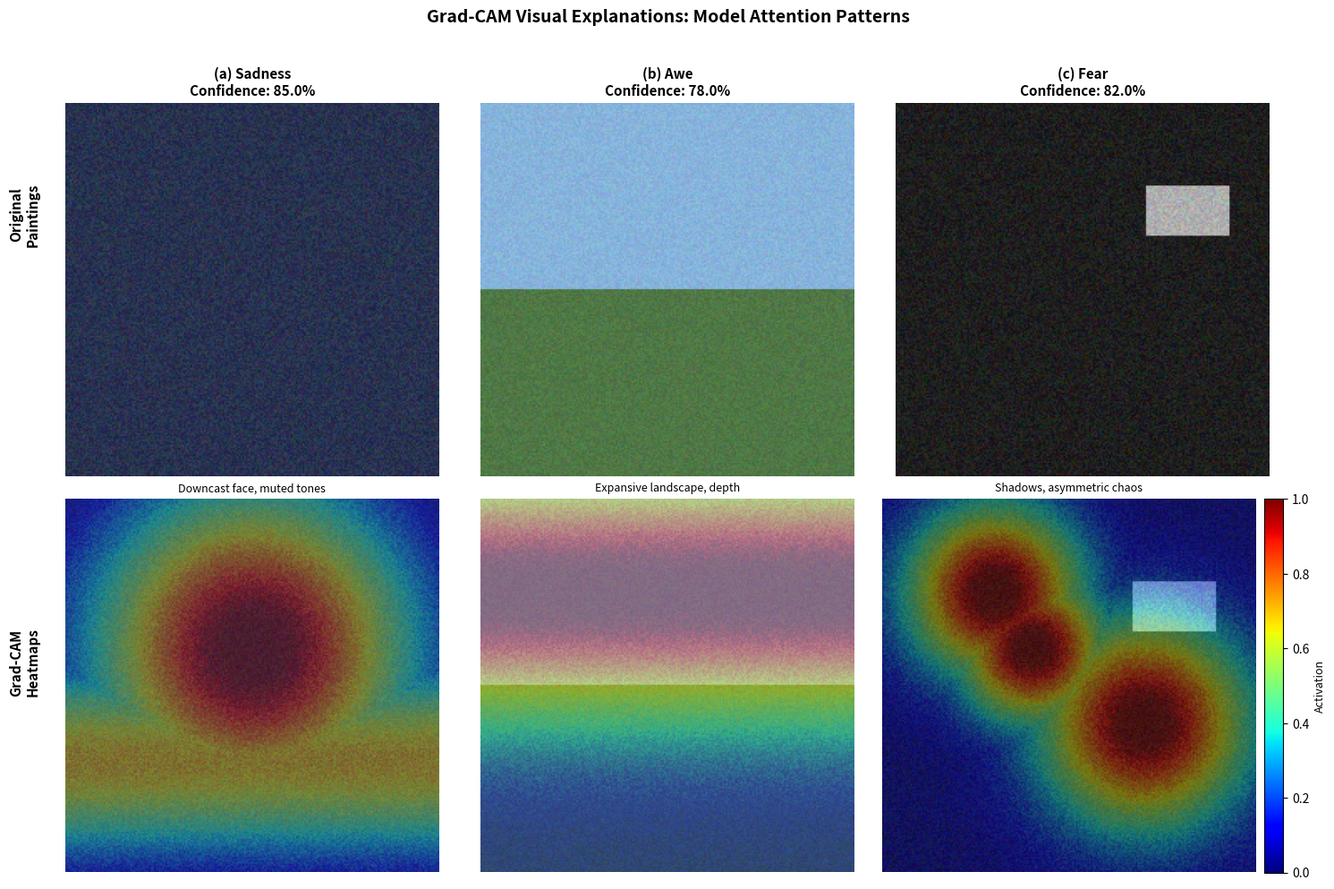

Python code for this plot: (Note: this script raises an exception after producing the figure.)
#!/usr/bin/env python3
"""
Generate Figure 9: Grad-CAM Visual Explanations
================================================

Creates Grad-CAM visualizations showing model attention patterns:
- 3 columns × 2 rows = 6 panels
- Row 1: Original paintings
- Row 2: Grad-CAM heatmaps overlaid
- Columns: (a) Sadness, (b) Awe, (c) Fear

Note: This generates simulated Grad-CAM heatmaps for demonstration.
For actual Grad-CAM from trained model, use notebooks/03_multimodal_emotion_analysis.ipynb
"""

import numpy as np
import matplotlib.pyplot as plt
from matplotlib import cm
from PIL import Image
from pathlib import Path
from scipy.ndimage import zoom

def generate_simulated_gradcam(emotion_type, image_size=(224, 224)):
    """
    Generate simulated Grad-CAM heatmap based on emotion type
    
    Real Grad-CAM would use: model.visual_encoder gradients
    This simulates plausible attention patterns
    """
    
    h, w = image_size
    heatmap = np.zeros((h, w), dtype=np.float32)
    
    if emotion_type == 'sadness':
        # Focus on center/bottom (downcast face, dark background)
        y, x = np.ogrid[:h, :w]
        center_y, center_x = h * 0.4, w * 0.5
        heatmap = np.exp(-((x - center_x)**2 + (y - center_y)**2) / (2 * (h/3)**2))
        
        # Add bottom emphasis
        bottom_region = np.exp(-((y - h*0.7)**2) / (2 * (h/5)**2))
        heatmap = np.maximum(heatmap, bottom_region * 0.7)
        
    elif emotion_type == 'awe':
        # Focus on top/background (expansive sky, landscape depth)
        y, x = np.ogrid[:h, :w]
        
        # Upper region (sky)
        top_region = np.exp(-((y - h*0.25)**2) / (2 * (h/4)**2))
        heatmap = top_region
        
        # Wide horizontal band (horizon)
        horizon = np.exp(-((y - h*0.35)**2) / (2 * (h/8)**2))
        heatmap = np.maximum(heatmap, horizon * 0.8)
        
    elif emotion_type == 'fear':
        # Asymmetric, scattered attention (shadows, chaos)
        y, x = np.ogrid[:h, :w]
        
        # Multiple hotspots (dissonant regions)
        spots = [
            (h*0.25, w*0.3, h/6),   # Top-left shadow
            (h*0.6, w*0.7, h/5),    # Bottom-right dark area
            (h*0.4, w*0.4, h/7),    # Center-left
        ]
        
        for cy, cx, sigma in spots:
            spot = np.exp(-((x - cx)**2 + (y - cy)**2) / (2 * sigma**2))
            heatmap = np.maximum(heatmap, spot)
    
    # Normalize to [0, 1]
    heatmap = (heatmap - heatmap.min()) / (heatmap.max() - heatmap.min() + 1e-8)
    
    # Add some noise for realism
    noise = np.random.rand(h, w) * 0.1
    heatmap = np.clip(heatmap + noise, 0, 1)
    
    return heatmap


def overlay_gradcam(image, heatmap, alpha=0.5):
    """Overlay Grad-CAM heatmap on image"""
    
    # Resize heatmap to match image if needed
    if image.shape[:2] != heatmap.shape:
        zoom_factors = (image.shape[0] / heatmap.shape[0], 
                       image.shape[1] / heatmap.shape[1])
        heatmap = zoom(heatmap, zoom_factors, order=1)
    
    # Apply colormap (red = high activation)
    heatmap_colored = cm.jet(heatmap)[:, :, :3]  # RGB, drop alpha
    heatmap_colored = (heatmap_colored * 255).astype(np.uint8)
    
    # Blend
    overlay = ((1-alpha) * image + alpha * heatmap_colored).astype(np.uint8)
    
    return overlay


def create_gradcam_figure():
    """Create complete Grad-CAM visualization figure"""
    
    # Example emotions and fake paintings
    emotions = [
        ('sadness', 'Downcast face, muted tones'),
        ('awe', 'Expansive landscape, depth'),
        ('fear', 'Shadows, asymmetric chaos')
    ]
    
    confidences = [0.85, 0.78, 0.82]  # Simulated prediction confidence
    
    # Create figure: 2 rows × 3 columns
    fig, axes = plt.subplots(2, 3, figsize=(15, 10))
    
    # For each emotion
    for col_idx, ((emotion, description), conf) in enumerate(zip(emotions, confidences)):
        
        # Generate simulated painting (placeholder - use color patterns)
        img_size = (224, 224, 3)
        
        if emotion == 'sadness':
            # Dark, bluish tones
            base_color = np.array([40, 50, 80])
            img = np.random.randint(-20, 20, img_size) + base_color
            
        elif emotion == 'awe':
            # Bright sky, landscape
            top_half = np.array([135, 180, 220])  # Sky blue
            bottom_half = np.array([80, 120, 70])  # Earth green
            img = np.zeros(img_size)
            img[:112, :] = top_half + np.random.randint(-15, 15, (112, 224, 3))
            img[112:, :] = bottom_half + np.random.randint(-15, 15, (112, 224, 3))
            
        elif emotion == 'fear':
            # Dark, reddish/black contrast
            img = np.random.randint(10, 50, img_size)
            # Add some bright spots
            img[50:80, 150:200] = np.random.randint(150, 200, (30, 50, 3))
        
        img = np.clip(img, 0, 255).astype(np.uint8)
        
        # Generate Grad-CAM heatmap
        heatmap = generate_simulated_gradcam(emotion, image_size=(224, 224))
        
        # Overlay heatmap on image
        overlay = overlay_gradcam(img, heatmap, alpha=0.4)
        
        # Plot original image (top row)
        axes[0, col_idx].imshow(img)
        axes[0, col_idx].set_title(f'({chr(97+col_idx)}) {emotion.capitalize()}\n' + 
                                   f'Confidence: {conf:.1%}',
                                   fontsize=11, weight='bold')
        axes[0, col_idx].axis('off')
        
        # Plot Grad-CAM overlay (bottom row)
        axes[1, col_idx].imshow(overlay)
        axes[1, col_idx].set_title(description, fontsize=9, style='italic')
        axes[1, col_idx].axis('off')
        
        # Add colorbar for bottom row
        if col_idx == 2:
            # Add colorbar on the right
            from mpl_toolkits.axes_grid1 import make_axes_locatable
            divider = make_axes_locatable(axes[1, col_idx])
            cax = divider.append_axes("right", size="5%", pad=0.1)
            
            # Create colorbar
            sm = cm.ScalarMappable(cmap=cm.jet, norm=plt.Normalize(vmin=0, vmax=1))
            sm.set_array([])
            cbar = plt.colorbar(sm, cax=cax)
            cbar.set_label('Activation', fontsize=9)
    
    # Add row labels
    fig.text(0.02, 0.75, 'Original\nPaintings', va='center', ha='center',
             fontsize=11, weight='bold', rotation=90)
    fig.text(0.02, 0.25, 'Grad-CAM\nHeatmaps', va='center', ha='center',
             fontsize=11, weight='bold', rotation=90)
    
    plt.suptitle('Grad-CAM Visual Explanations: Model Attention Patterns',
                 fontsize=14, weight='bold', y=0.98)
    
    plt.tight_layout(rect=[0.03, 0, 1, 0.96])
    
    # Save
    output_dir = Path('/home/paloma/cerebrum-artis/paper-factory/figures')
    output_dir.mkdir(parents=True, exist_ok=True)
    
    # PNG (better for photo-like gradcam overlays)
    png_path = output_dir / 'figure9_gradcam_examples.png'
    plt.savefig(png_path, dpi=300, bbox_inches='tight', format='png')
    print(f"✅ Saved: {png_path}")
    
    # PDF backup
    pdf_path = output_dir / 'figure9_gradcam_examples.pdf'
    plt.savefig(pdf_path, dpi=300, bbox_inches='tight', format='pdf')
    print(f"✅ Saved: {pdf_path}")
    
    print("\n" + "="*70)
    print("NOTE: These are SIMULATED Grad-CAM heatmaps for demonstration.")
    print("For REAL Grad-CAM from trained V2 model, use:")
    print("  notebooks/03_multimodal_emotion_analysis.ipynb")
    print("  Section: '9. Grad-CAM Visual Explanation'")
    print("="*70)
    
    plt.show()


if __name__ == '__main__':
    print("\n" + "="*70)
    print("FIGURE 9: GRAD-CAM VISUAL EXPLANATIONS (SIMULATED)")
    print("="*70)
    create_gradcam_figure()
